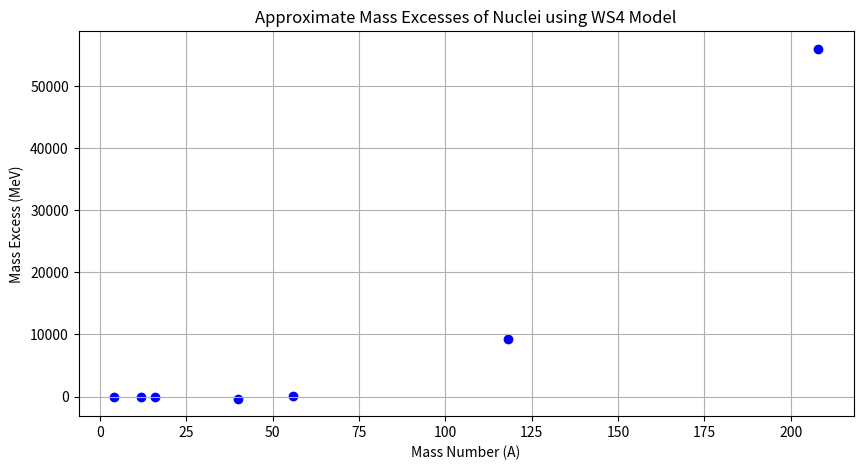

Write Python code to recreate this figure.
import numpy as np
import matplotlib.pyplot as plt

# WS4 Model Parameters
a_v = -15.5181   # Volume energy coefficient in MeV
a_s = 17.4090    # Surface energy coefficient in MeV
a_c = 0.7092     # Coulomb energy coefficient in MeV
csym = 30.1594   # Symmetry energy coefficient in MeV
kappa = 1.5189
xi = 1.2230
r0 = 1.3804      # Radius parameter in fm
a0 = 0.7642      # Surface diffuseness in fm
lambda0 = 26.4796
apair = -5.8166
cw = 0.8705
c1 = 0.6309
kappa_s = 0.1536
kappa_d = 5.0086

# Example nuclei (Z, A) values
nuclei = [(2, 4), (6, 12), (8, 16), (20, 40), (26, 56), (50, 118), (82, 208)]

# Function to calculate macroscopic energy part E_LD
def calculate_ELD(Z, A):
    I = (A - 2*Z) / A
    E_C = a_c * (Z**2 / A**(1/3)) * (1 - 0.76 * Z**(-2/3))
    a_sym = csym * (1 - kappa * A**(-1/3) + xi * (2 - abs(I)) / (2 + abs(I)) * A)
    fs = 1 + kappa_s * ((I - 0.4 * A / (A + 200))**2 - I**4) * A**(1/3)  # Example correction factor
    fd = 1 + kappa_d * ((I - 0.4 * A / (A + 200))**2 - I**4)  # Another correction factor
    delta_np = (2 - abs(I))**(17/16) if A % 2 == 0 else abs(I)  # Simplified pairing term
    Esh = c1 * fd  # Simplified shell correction

    E_LD = a_v * A + a_s * A**(2/3) + E_C + a_sym * I**2 * A * fs + apair * A**(-1/3) * delta_np + cw
    return E_LD + Esh

# Calculate and plot
mass_excesses = []
for Z, A in nuclei:
    E_tot = calculate_ELD(Z, A)  # Including shell correction approximation
    print("For Z=",Z," and A=",A,"E_tot=",E_tot)
    mass_excesses.append(E_tot)

# Plotting
plt.figure(figsize=(10, 5))
plt.scatter([A for _, A in nuclei], mass_excesses, color='blue')
plt.xlabel('Mass Number (A)')
plt.ylabel('Mass Excess (MeV)')
plt.title('Approximate Mass Excesses of Nuclei using WS4 Model')
plt.grid(True)
plt.show()
